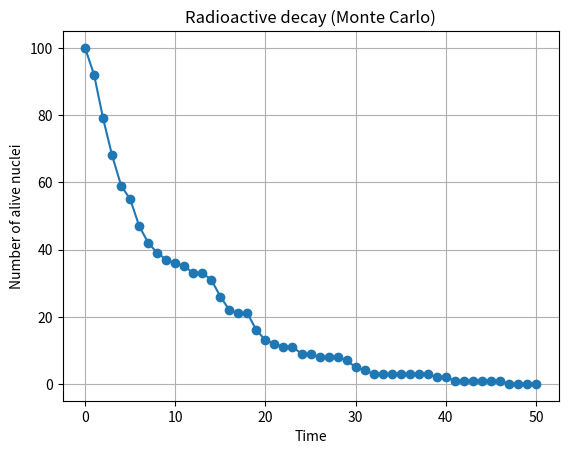

Reproduce this figure in Python.
# Monte Carlo simulation of radioactive decay
# Author: Mario Carracedo Andres
# Year: 2025
# License: MIT
# Description: Simulates radioactive decay of N nuclei over time

import time
import random

import matplotlib.pyplot as plt
########################### 
# Funciones auxiliares / Helper functions
###########################
def seed(): 
    """
    Generates a large integer seed based on system's monotonic clock.
    Returns: integer seed for random number generator
    """
    ns = time.monotonic() * 1e9 
    return int(ns) 

def scalerandom(rn, a, b): 
    """
    Scales a random number from [0,1] to [a,b].
    rn: random number in [0,1]
    a: lower bound
    b: upper bound
    Returns: scaled number in [a,b]
    """
    return a + (b - a) * rn

########################### 
# Programa principal / main script
########################### 
#1. Initialize seed
random.seed(seed())

#2. Parameters
lambda_ = 0.1                   # decay constant
N0 = 100                        # initial number of nuceli
Nt = N0                         # number of nucleo over time
tmaximo = int(5 / lambda_)      # maximum time

#3. Monte-Carlo loop
tiempos = []
nucleos_vivos = []

for tiempo in range(tmaximo + 1):
    tiempos.append(tiempo)
    nucleos_vivos.append(Nt)

    Nvivos = Nt
    for _ in range(Nvivos):
        rn = random.random()
        
        if rn < lambda_:  # decide decay event
            Nt = Nt - 1
            energia = scalerandom(random.random(), 0, 10)  # random energy released
            print(f"Tiempo {tiempo}: núcleo desintegrado, energía={energia:.2f}")

#4. Graficamos
plt.plot(tiempos, nucleos_vivos, marker='o')
plt.title("Radioactive decay (Monte Carlo)")
plt.xlabel("Time")
plt.ylabel("Number of alive nuclei")
plt.grid(True)

plt.show()